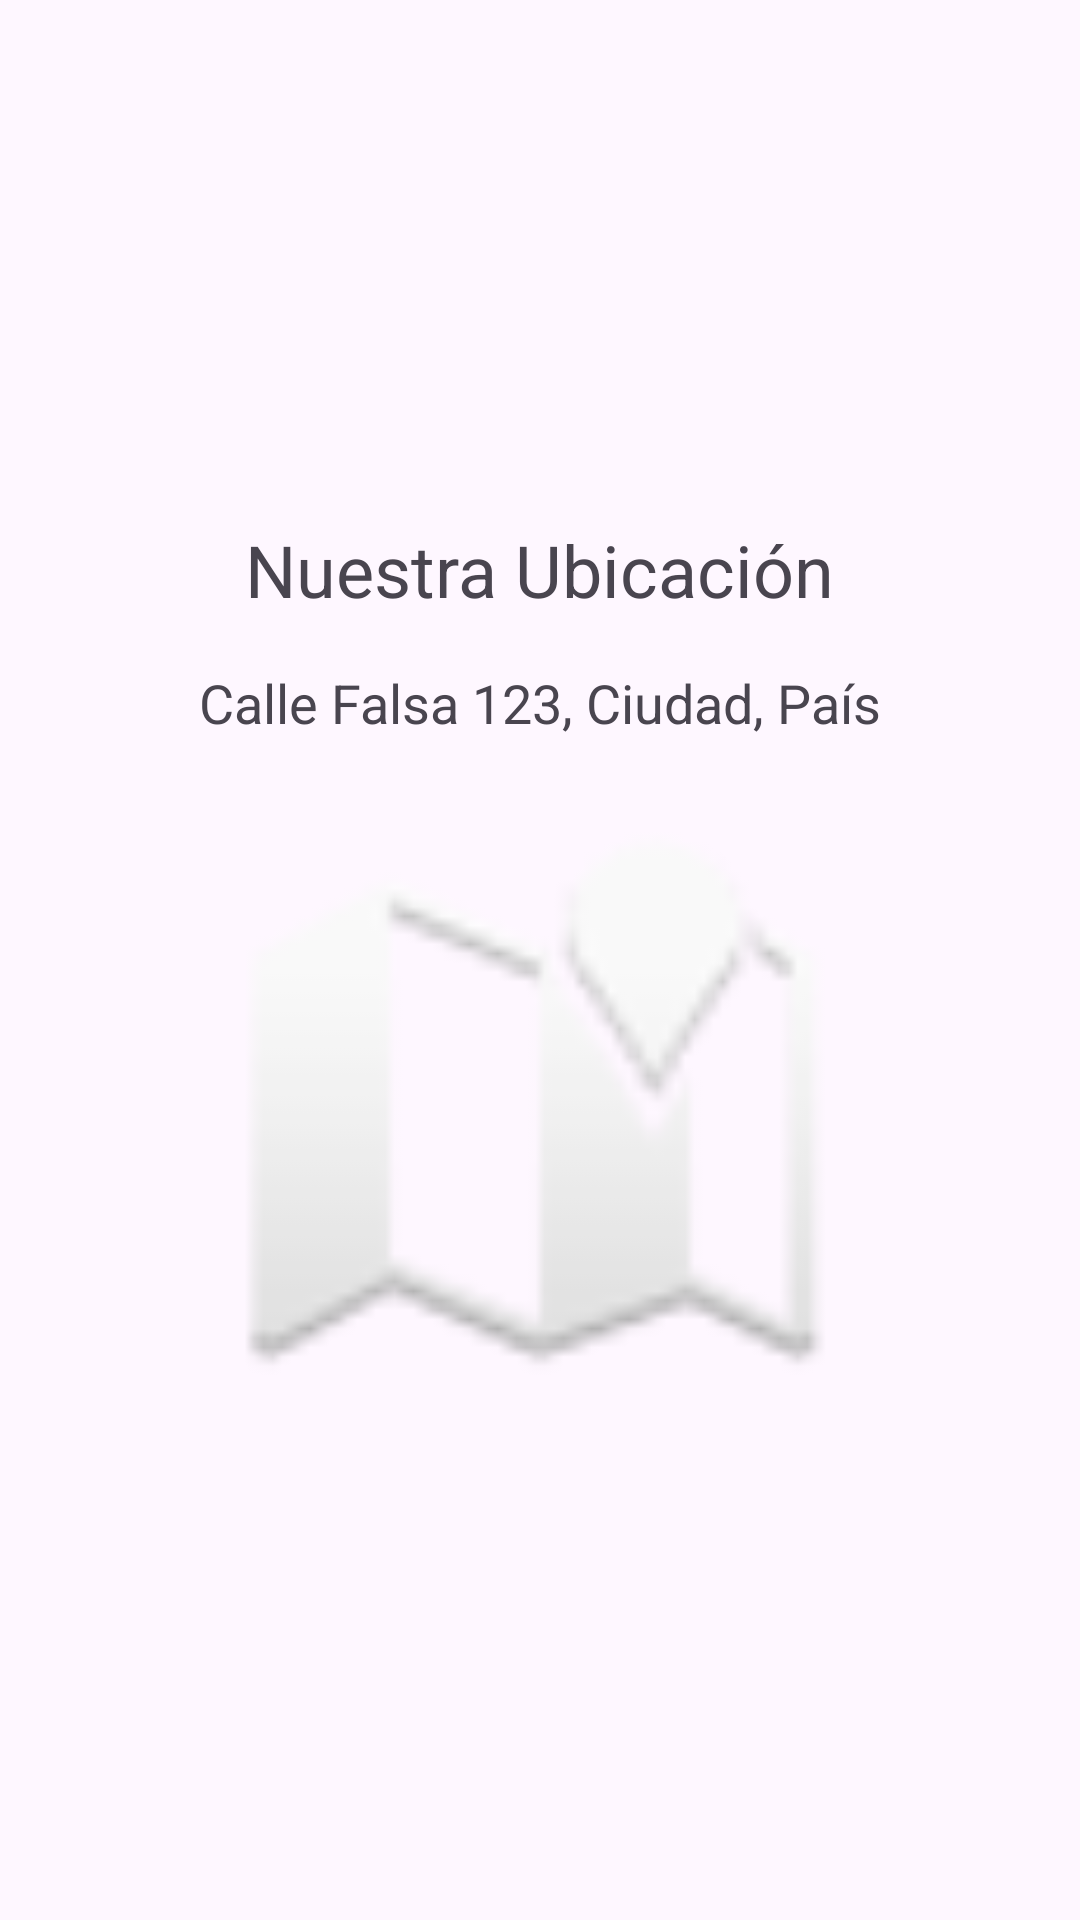

This screen was rendered from an Android layout file. Write that file and the resources it references.
<!-- AndroidManifest.xml: application theme Theme.Fernandez_Felipe_Javier -->
<!-- res/layout/activity_localizacion.xml -->
<?xml version="1.0" encoding="utf-8"?>
<LinearLayout xmlns:android="http://schemas.android.com/apk/res/android"
    android:layout_width="match_parent"
    android:layout_height="match_parent"
    android:orientation="vertical"
    android:gravity="center"
    android:padding="16dp">

    <TextView
        android:layout_width="wrap_content"
        android:layout_height="wrap_content"
        android:text="Nuestra Ubicación"
        android:textSize="24sp"
        android:layout_marginBottom="16dp"/>

    <TextView
        android:layout_width="wrap_content"
        android:layout_height="wrap_content"
        android:text="Calle Falsa 123, Ciudad, País"
        android:textSize="18sp"/>

    
    <ImageView
        android:layout_width="match_parent"
        android:layout_height="200dp"
        android:src="@android:drawable/ic_dialog_map"
        android:layout_marginTop="20dp"
        android:contentDescription="Mapa simulado"/>

</LinearLayout>
<!-- resources referenced by this layout -->
<resources>
  <style name="Theme.Fernandez_Felipe_Javier" parent="Base.Theme.Fernandez_Felipe_Javier" />
  <style name="Base.Theme.Fernandez_Felipe_Javier" parent="Theme.Material3.DayNight.NoActionBar">
          
          
      </style>
</resources>
